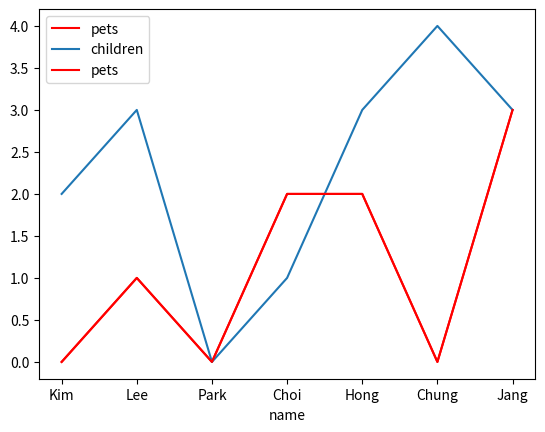
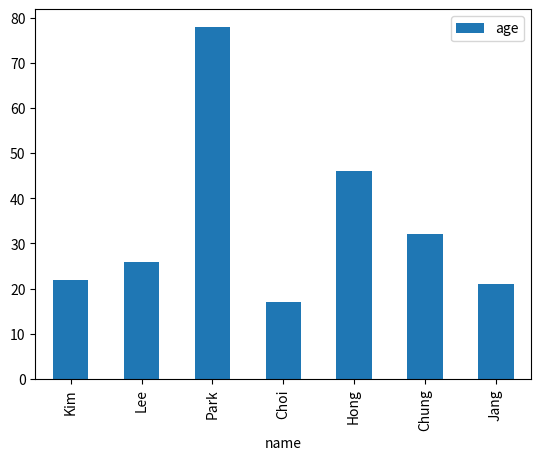
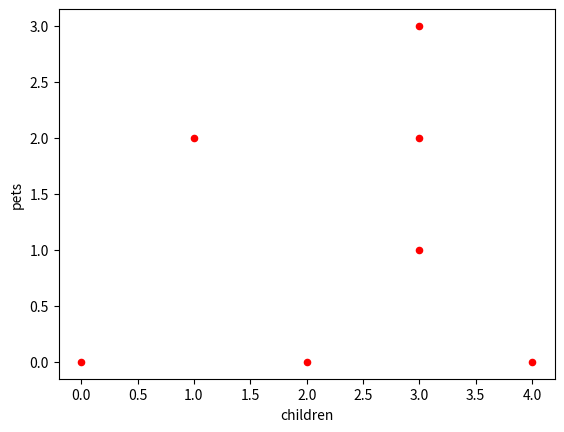

Here is the Python script that generated these plots, in order:
import pandas as pd
import matplotlib.pyplot as plt

df=pd.DataFrame({
    'name':['Kim','Lee','Park','Choi','Hong','Chung','Jang'],
    'age':[22,26,78,17,46,32,21],
    'city':['Seoul','Busan','Seoul','Busan','Seoul','Daejun','Daejun'],
    'children':[2,3,0,1,3,4,3],
    'pets':[0,1,0,2,2,0,3]
})

df.plot(kind='line',x='name',y='pets',color='red') #꺾은선그래프 그리기
plt.show()

ax=plt.gca() #중첩 차트 그리기
df.plot(kind='line',x='name',y='children',ax=ax)
df.plot(kind='line',x='name',y='pets',color='red',ax=ax)
plt.show()

df.plot(kind='bar',x='name',y='age') #막대그래프 그리기
plt.show()

df.plot(kind='scatter',x='children',y='pets',color='red') #산포도 그리기
plt.show()